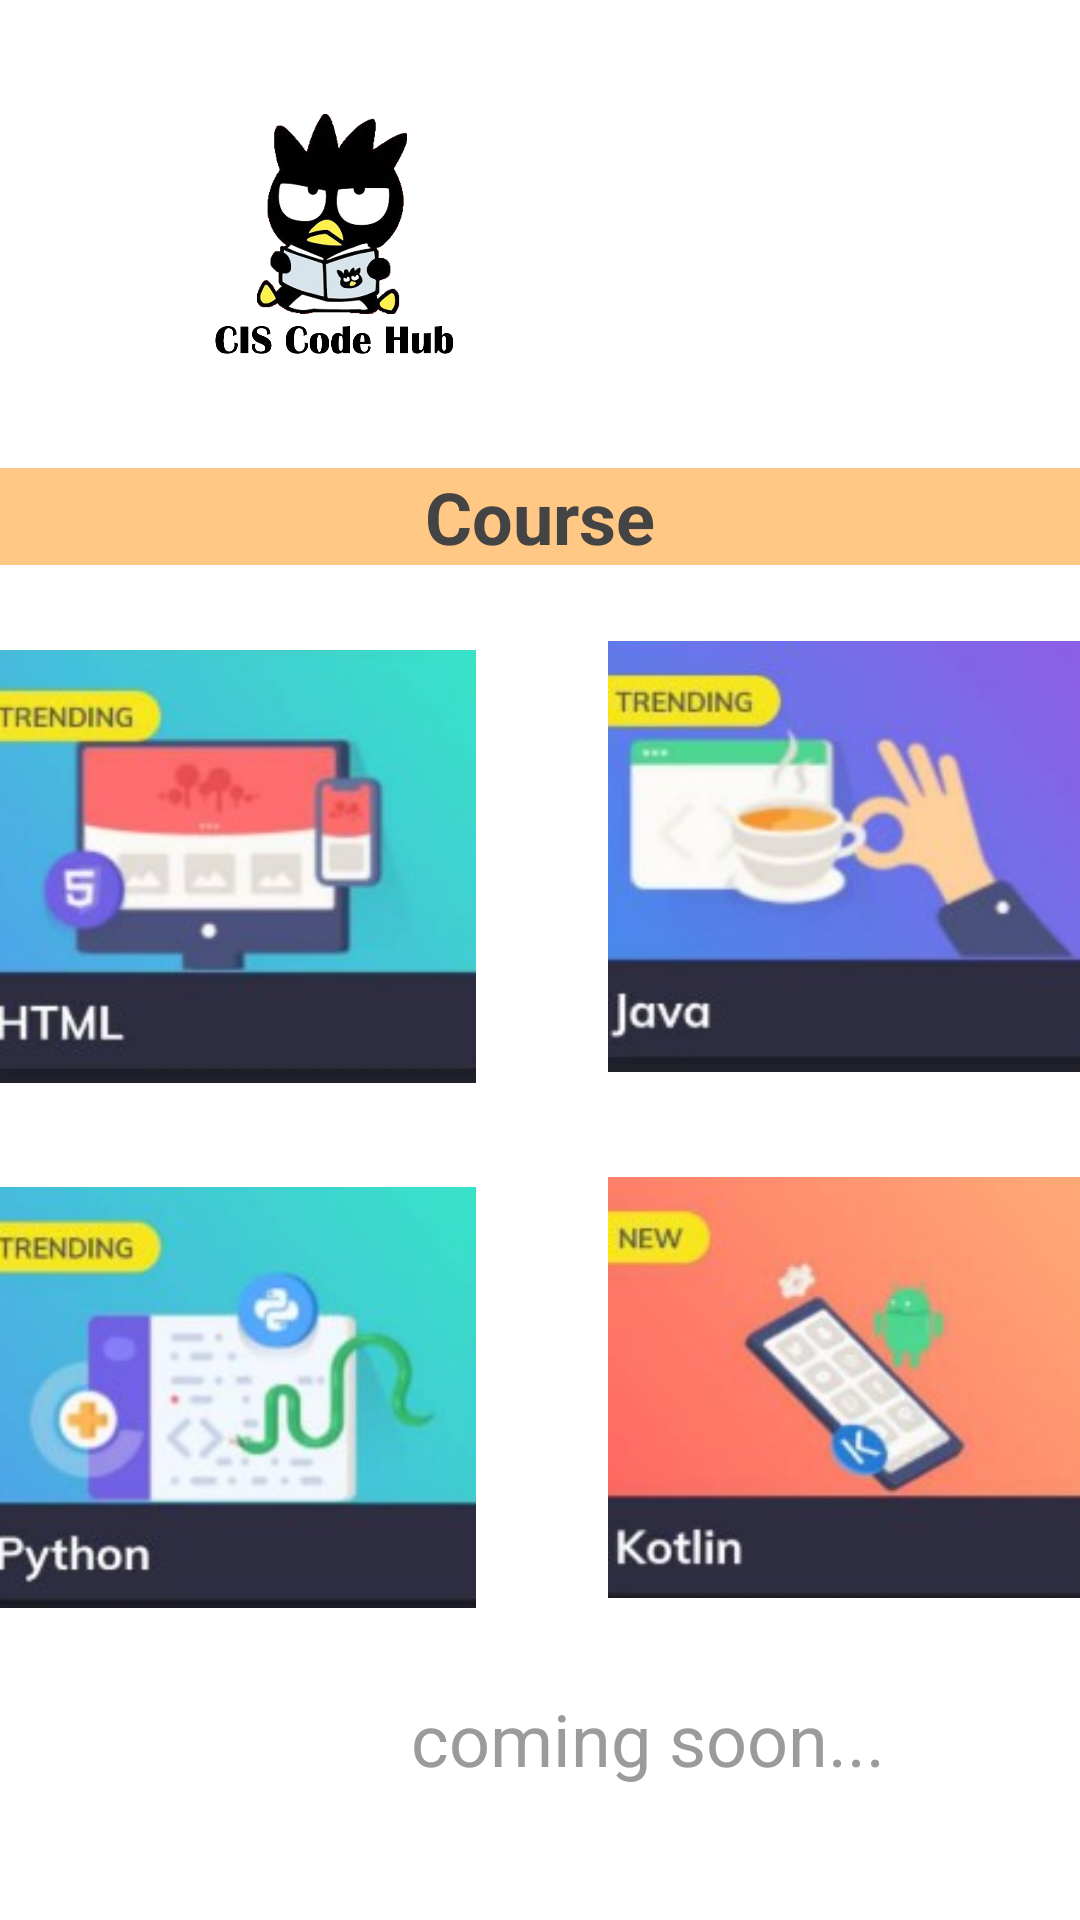

Write the Android layout XML for this screen, with the resource values it uses.
<!-- AndroidManifest.xml: application theme AppTheme -->
<!-- res/layout/activity_main.xml -->
<?xml version="1.0" encoding="utf-8"?>
<androidx.constraintlayout.widget.ConstraintLayout xmlns:android="http://schemas.android.com/apk/res/android"
    xmlns:app="http://schemas.android.com/apk/res-auto"
    xmlns:tools="http://schemas.android.com/tools"
    android:layout_width="match_parent"
    android:layout_height="match_parent"
    android:background="#FFFFFF"
    tools:context=".MainActivity">

    <ImageView
        android:id="@+id/btn_question"
        android:layout_width="47dp"
        android:layout_height="59dp"
        android:layout_marginStart="16dp"
        android:layout_marginTop="16dp"
        android:layout_marginEnd="348dp"
        android:layout_marginBottom="81dp"
        app:layout_constraintBottom_toTopOf="@+id/textshow1"
        app:layout_constraintEnd_toEndOf="parent"
        app:layout_constraintHorizontal_bias="1.0"
        app:layout_constraintStart_toStartOf="parent"
        app:layout_constraintTop_toTopOf="parent"
        app:layout_constraintVertical_bias="0.0"
        app:srcCompat="@drawable/question" />

    <TextView
        android:id="@+id/textshow1"
        android:layout_width="match_parent"
        android:layout_height="wrap_content"
        android:layout_marginTop="11dp"
        android:background="#FFC885"
        android:text="Course"
        android:textAlignment="center"
        android:textColor="#444444"
        android:textSize="24sp"
        android:textStyle="bold"
        app:layout_constraintEnd_toEndOf="parent"
        app:layout_constraintStart_toStartOf="parent"
        app:layout_constraintTop_toBottomOf="@+id/imageView8" />

    <ImageView
        android:id="@+id/btn_to_java"
        android:layout_width="162dp"
        android:layout_height="153dp"
        android:layout_marginStart="22dp"
        android:layout_marginTop="64dp"
        android:layout_marginEnd="32dp"
        app:layout_constraintEnd_toEndOf="parent"
        app:layout_constraintStart_toEndOf="@+id/btn_to_html"
        app:layout_constraintTop_toBottomOf="@+id/imageView8"
        app:srcCompat="@drawable/java" />

    <ImageView
        android:id="@+id/btn_add_kotlin"
        android:layout_width="162dp"
        android:layout_height="153dp"
        android:layout_marginStart="22dp"
        android:layout_marginTop="24dp"
        android:layout_marginEnd="32dp"
        app:layout_constraintEnd_toEndOf="parent"
        app:layout_constraintStart_toEndOf="@+id/btn_add_python"
        app:layout_constraintTop_toBottomOf="@+id/btn_to_java"
        app:srcCompat="@drawable/kotlin" />

    <ImageView
        android:id="@+id/btn_to_html"
        android:layout_width="162dp"
        android:layout_height="153dp"
        android:layout_marginStart="33dp"
        android:layout_marginTop="24dp"
        android:layout_marginEnd="22dp"
        app:layout_constraintEnd_toStartOf="@+id/btn_to_java"
        app:layout_constraintStart_toStartOf="parent"
        app:layout_constraintTop_toBottomOf="@+id/textshow1"
        app:srcCompat="@drawable/html" />

    <ImageView
        android:id="@+id/btn_add_python"
        android:layout_width="162dp"
        android:layout_height="153dp"
        android:layout_marginStart="33dp"
        android:layout_marginTop="24dp"
        android:layout_marginEnd="22dp"
        app:layout_constraintEnd_toStartOf="@+id/btn_add_kotlin"
        app:layout_constraintStart_toStartOf="parent"
        app:layout_constraintTop_toBottomOf="@+id/btn_to_html"
        app:srcCompat="@drawable/python" />

    <ImageView
        android:id="@+id/imageView8"
        android:layout_width="213dp"
        android:layout_height="128dp"
        android:layout_marginStart="36dp"
        android:layout_marginTop="16dp"
        android:layout_marginEnd="99dp"
        android:layout_marginBottom="12dp"
        app:layout_constraintBottom_toTopOf="@+id/textshow1"
        app:layout_constraintEnd_toEndOf="parent"
        app:layout_constraintStart_toEndOf="@+id/btn_question"
        app:layout_constraintTop_toTopOf="parent"
        app:srcCompat="@drawable/logo2" />

    <TextView
        android:id="@+id/textView_coming"
        android:layout_width="wrap_content"
        android:layout_height="wrap_content"
        android:layout_marginStart="137dp"
        android:layout_marginTop="21dp"
        android:layout_marginEnd="117dp"
        android:text="coming soon..."
        android:textColor="#DF8F8C8C"
        android:textSize="24sp"
        app:layout_constraintEnd_toEndOf="parent"
        app:layout_constraintHorizontal_bias="0.0"
        app:layout_constraintStart_toStartOf="parent"
        app:layout_constraintTop_toBottomOf="@+id/btn_add_python" />

    <ImageView
        android:id="@+id/btn_go_admin"
        android:layout_width="47dp"
        android:layout_height="59dp"
        android:layout_marginStart="28dp"
        android:layout_marginTop="16dp"
        android:layout_marginEnd="23dp"
        android:layout_marginBottom="138dp"
        app:layout_constraintBottom_toTopOf="@+id/btn_to_java"
        app:layout_constraintEnd_toEndOf="parent"
        app:layout_constraintStart_toEndOf="@+id/imageView8"
        app:layout_constraintTop_toTopOf="parent"
        app:srcCompat="@drawable/admin" />

</androidx.constraintlayout.widget.ConstraintLayout>
<!-- resources referenced by this layout -->
<resources>
  <!-- drawable html: jpg bitmap (drawable-v24, 7755 bytes) -->
  <!-- drawable java: jpg bitmap (drawable-v24, 7543 bytes) -->
  <!-- drawable kotlin: jpg bitmap (drawable-v24, 6812 bytes) -->
  <!-- drawable logo2: png bitmap (drawable-v24, 137584 bytes) -->
  <!-- drawable python: jpg bitmap (drawable-v24, 8297 bytes) -->
  <style name="AppTheme" parent="Theme.AppCompat.Light.DarkActionBar">
          
          <item name="colorPrimary">#FFBE2B</item>
          <item name="colorPrimaryDark">#FFBE2B</item>
          <item name="colorAccent">@color/colorAccent</item>
          <item name="windowNoTitle">true</item>
          <item name="windowActionBar">false</item>
          <item name="android:windowFullscreen">true</item>
          <item name="android:windowContentOverlay">@null</item>
      </style>
  <!-- not gathered from this repository: default colours our renderer supplied (Android Studio template values) -->
  <color name="colorAccent">#FF03DAC5</color>
</resources>
